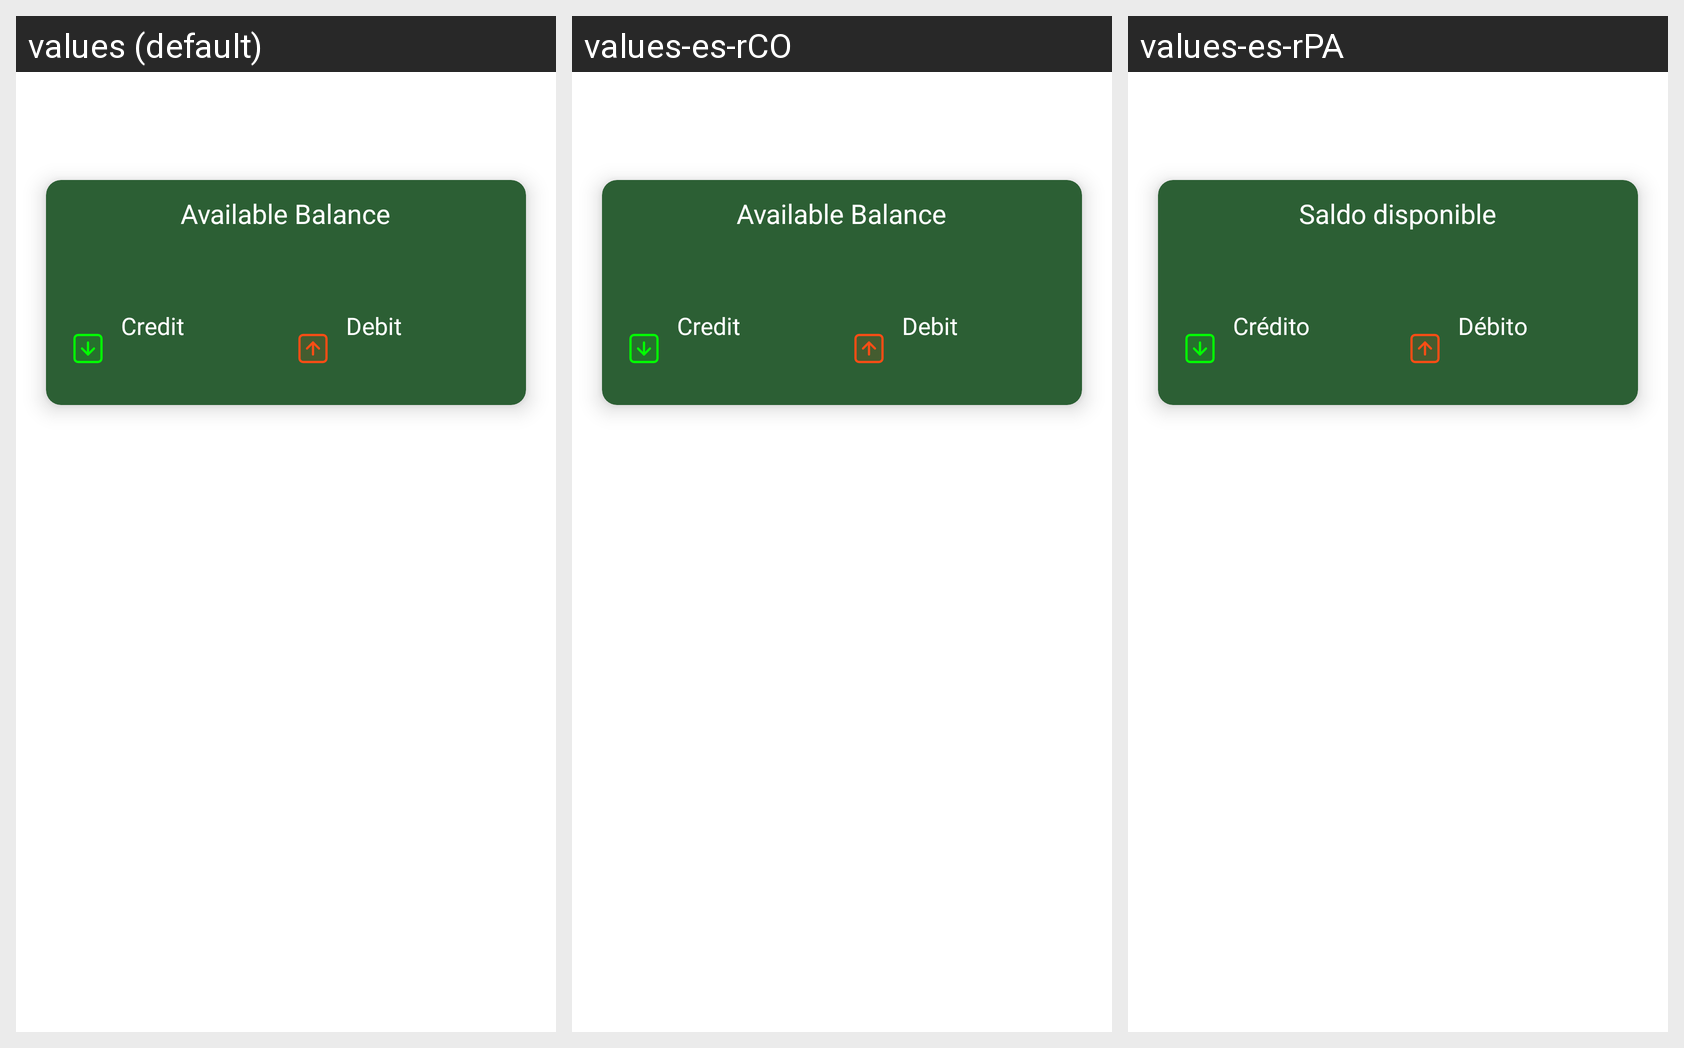

For this localized Android screen grid, give each drawn string resource with its value in every locale shown.
Android screen res/layout/fragment_finance_transaction.xml rendered under 3 locales, left to right: values (default), values-es-rCO, values-es-rPA. Device: Nexus 5 (rendered at 1080×1920; each locale shown at half size, 540×960, under a caption strip naming it); theme Theme.CodrinTerraERP.
Strings drawn on this screen, with the default value and each locale's value (text and hints the layout hard-codes, and strings that could not be matched under every locale, appear in the picture but are not listed):

available_balance
  values: Available Balance
  values-es-rCO: Available Balance
  values-es-rPA: Saldo disponible

credit
  values: Credit
  values-es-rCO: Credit
  values-es-rPA: Crédito

debit
  values: Debit
  values-es-rCO: Debit
  values-es-rPA: Débito
